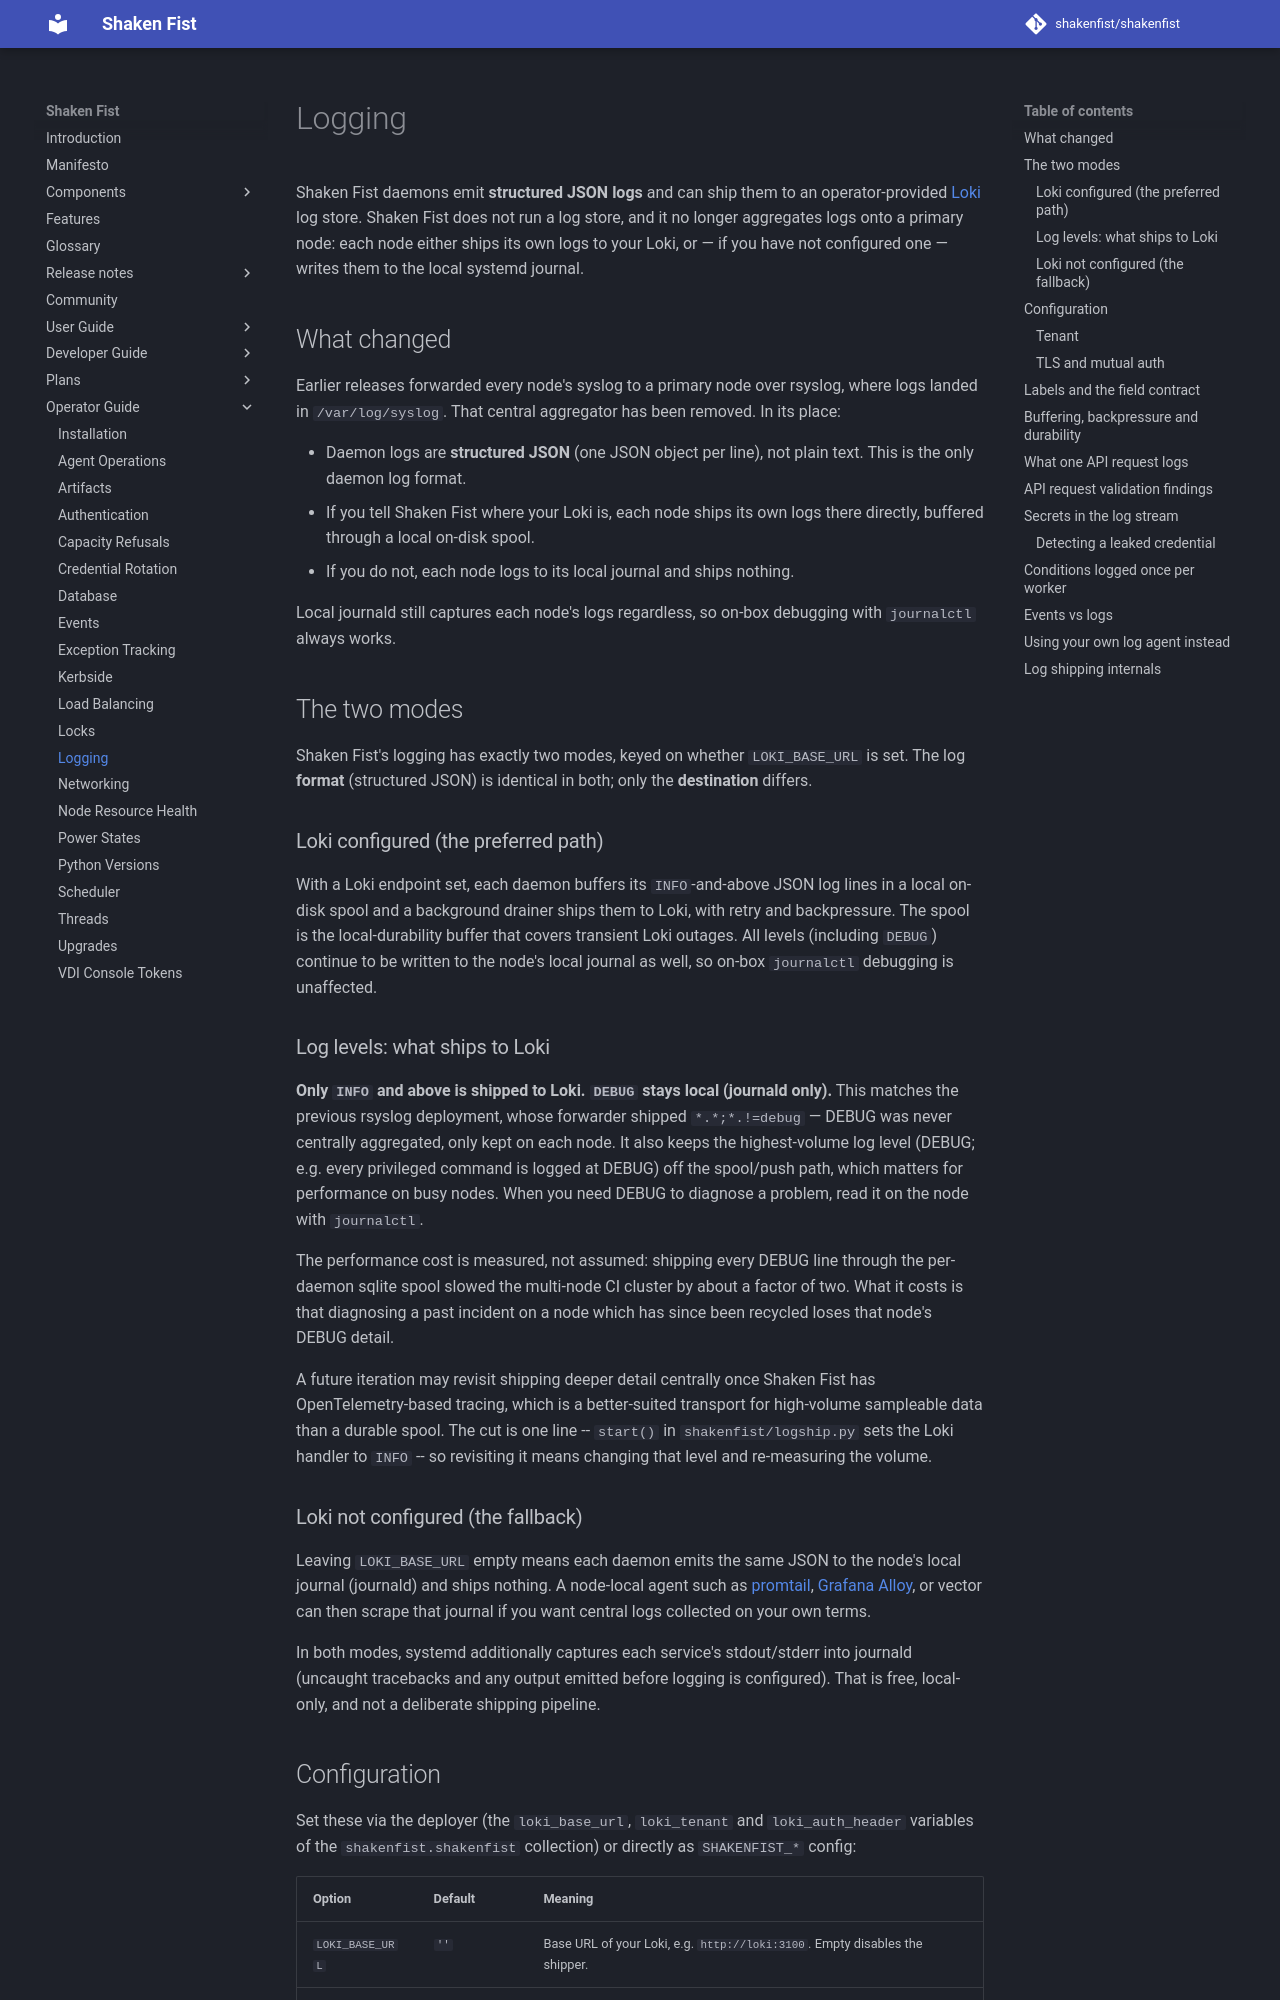

repository: shakenfist/shakenfist · page: operator_guide/logging/index.html · generator: mkdocs

# Logging

Shaken Fist daemons emit **structured JSON logs** and can ship
them to an operator-provided [Loki](https://grafana.com/oss/loki/)
log store. Shaken Fist does not run a log store, and it no longer
aggregates logs onto a primary node: each node either ships its
own logs to your Loki, or — if you have not configured one —
writes them to the local systemd journal.

## What changed

Earlier releases forwarded every node's syslog to a primary node
over rsyslog, where logs landed in `/var/log/syslog`. That
central aggregator has been removed. In its place:

- Daemon logs are **structured JSON** (one JSON object per line),
  not plain text. This is the only daemon log format.
- If you tell Shaken Fist where your Loki is, each node ships its
  own logs there directly, buffered through a local on-disk spool.
- If you do not, each node logs to its local journal and ships
  nothing.

Local journald still captures each node's logs regardless, so
on-box debugging with `journalctl` always works.

## The two modes

Shaken Fist's logging has exactly two modes, keyed on whether
`LOKI_BASE_URL` is set. The log **format** (structured JSON) is
identical in both; only the **destination** differs.

### Loki configured (the preferred path)

With a Loki endpoint set, each daemon buffers its `INFO`-and-above
JSON log lines in a local on-disk spool and a background drainer
ships them to Loki, with retry and backpressure. The spool is the
local-durability buffer that covers transient Loki outages. All
levels (including `DEBUG`) continue to be written to the node's
local journal as well, so on-box `journalctl` debugging is
unaffected.

### Log levels: what ships to Loki

**Only `INFO` and above is shipped to Loki. `DEBUG` stays local
(journald only).** This matches the previous rsyslog deployment,
whose forwarder shipped `*.*;*.!=debug` — DEBUG was never
centrally aggregated, only kept on each node. It also keeps the
highest-volume log level (DEBUG; e.g. every privileged command is
logged at DEBUG) off the spool/push path, which matters for
performance on busy nodes. When you need DEBUG to diagnose a
problem, read it on the node with `journalctl`.

The performance cost is measured, not assumed: shipping every DEBUG
line through the per-daemon sqlite spool slowed the multi-node CI
cluster by about a factor of two. What it costs is that diagnosing a
past incident on a node which has since been recycled loses that
node's DEBUG detail.

A future iteration may revisit shipping deeper detail centrally once
Shaken Fist has OpenTelemetry-based tracing, which is a better-suited
transport for high-volume sampleable data than a durable spool. The cut
is one line -- `start()` in `shakenfist/logship.py` sets the Loki
handler to `INFO` -- so revisiting it means changing that level and
re-measuring the volume.

### Loki not configured (the fallback)

Leaving `LOKI_BASE_URL` empty means each daemon emits the same
JSON to the node's local journal (journald) and ships nothing. A
node-local agent such as [promtail](https://grafana.com/docs/loki/latest/send-data/promtail/),
[Grafana Alloy](https://grafana.com/docs/alloy/latest/), or
vector can then scrape that journal if you want central logs
collected on your own terms.

In both modes, systemd additionally captures each service's
stdout/stderr into journald (uncaught tracebacks and any output
emitted before logging is configured). That is free, local-only,
and not a deliberate shipping pipeline.

## Configuration

Set these via the deployer (the `loki_base_url`, `loki_tenant` and
`loki_auth_header` variables of the `shakenfist.shakenfist`
collection) or directly as `SHAKENFIST_*` config:

| Option | Default | Meaning |
|--------|---------|---------|
| `LOKI_BASE_URL` | `''` | Base URL of your Loki, e.g. `http://loki:3100`. Empty disables the shipper. |
| `LOKI_TENANT` | `''` | Value sent as the `X-Scope-OrgID` header for multi-tenant Loki. Empty omits the header. |
| `LOKI_AUTH_HEADER` | `''` | Opaque `Authorization` header value (e.g. `Bearer <token>`). Empty sends none. Treat as a secret. |
| `LOKI_MAX_LINE_AGE` | `518400` (6 days) | Maximum age in seconds of a spooled line the drainer will still ship; older rows are discarded at drain time. Keep below your Loki's `reject_old_samples_max_age` (default one week). |
| `LOG_EVENTS_TO_LOKI` | `True` | Whether the per-event `Added event` log line is emitted to the log stream. Never affects the authoritative MariaDB event write (see [Events vs logs](#events-vs-logs)). |
